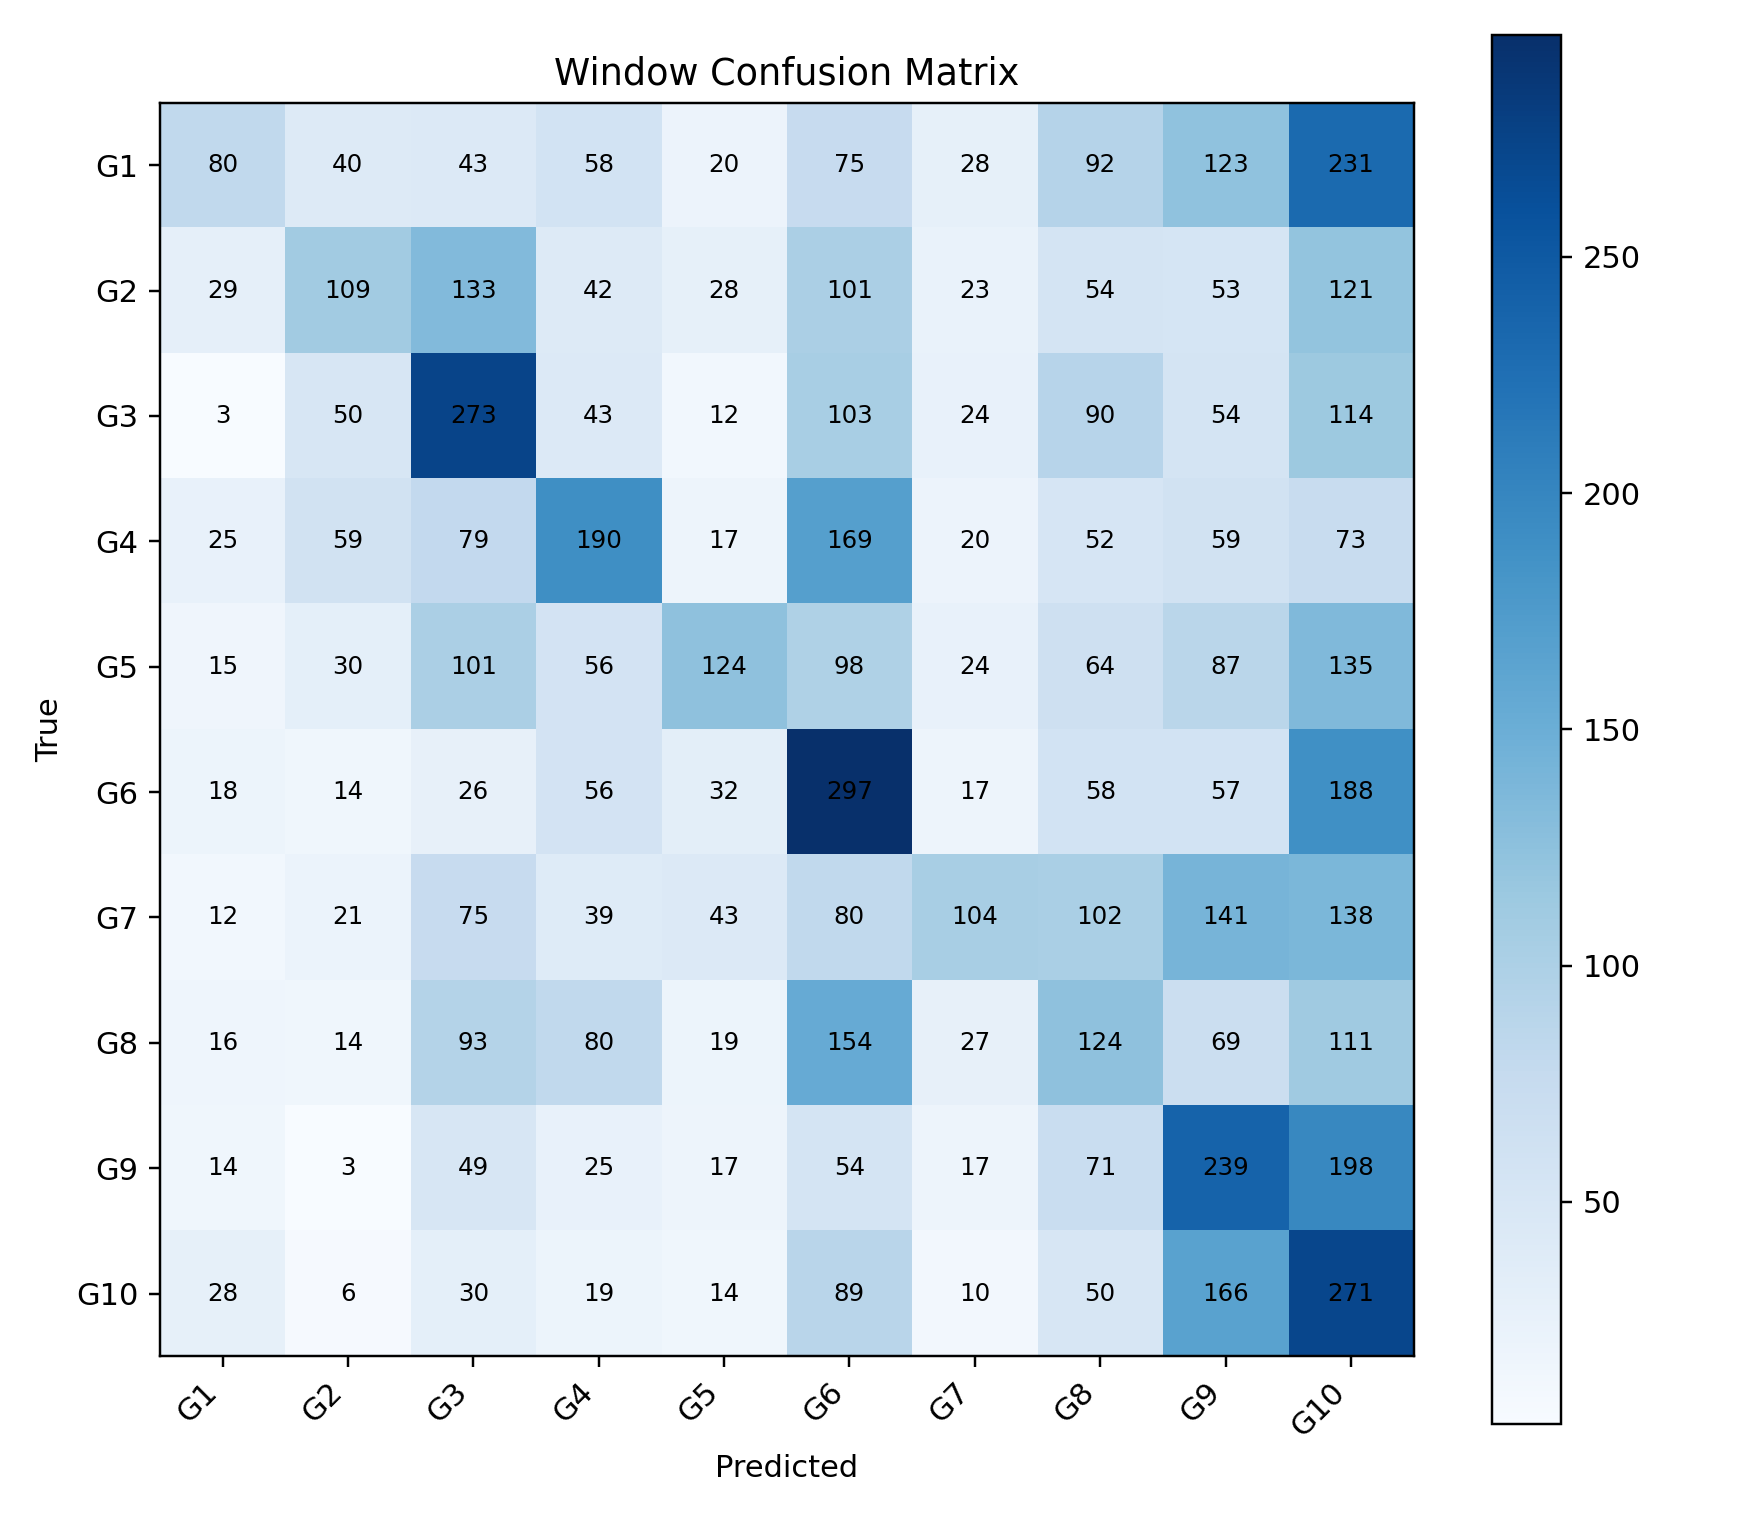

Source data for this figure (header and first rows):
, G1, G2, G3, G4, G5, G6, G7, G8, G9, G10
G1, 80, 40, 43, 58, 20, 75, 28, 92, 123, 231
G2, 29, 109, 133, 42, 28, 101, 23, 54, 53, 121
G3, 3, 50, 273, 43, 12, 103, 24, 90, 54, 114
G4, 25, 59, 79, 190, 17, 169, 20, 52, 59, 73
G5, 15, 30, 101, 56, 124, 98, 24, 64, 87, 135
G6, 18, 14, 26, 56, 32, 297, 17, 58, 57, 188
G7, 12, 21, 75, 39, 43, 80, 104, 102, 141, 138
G8, 16, 14, 93, 80, 19, 154, 27, 124, 69, 111
G9, 14, 3, 49, 25, 17, 54, 17, 71, 239, 198
G10, 28, 6, 30, 19, 14, 89, 10, 50, 166, 271
